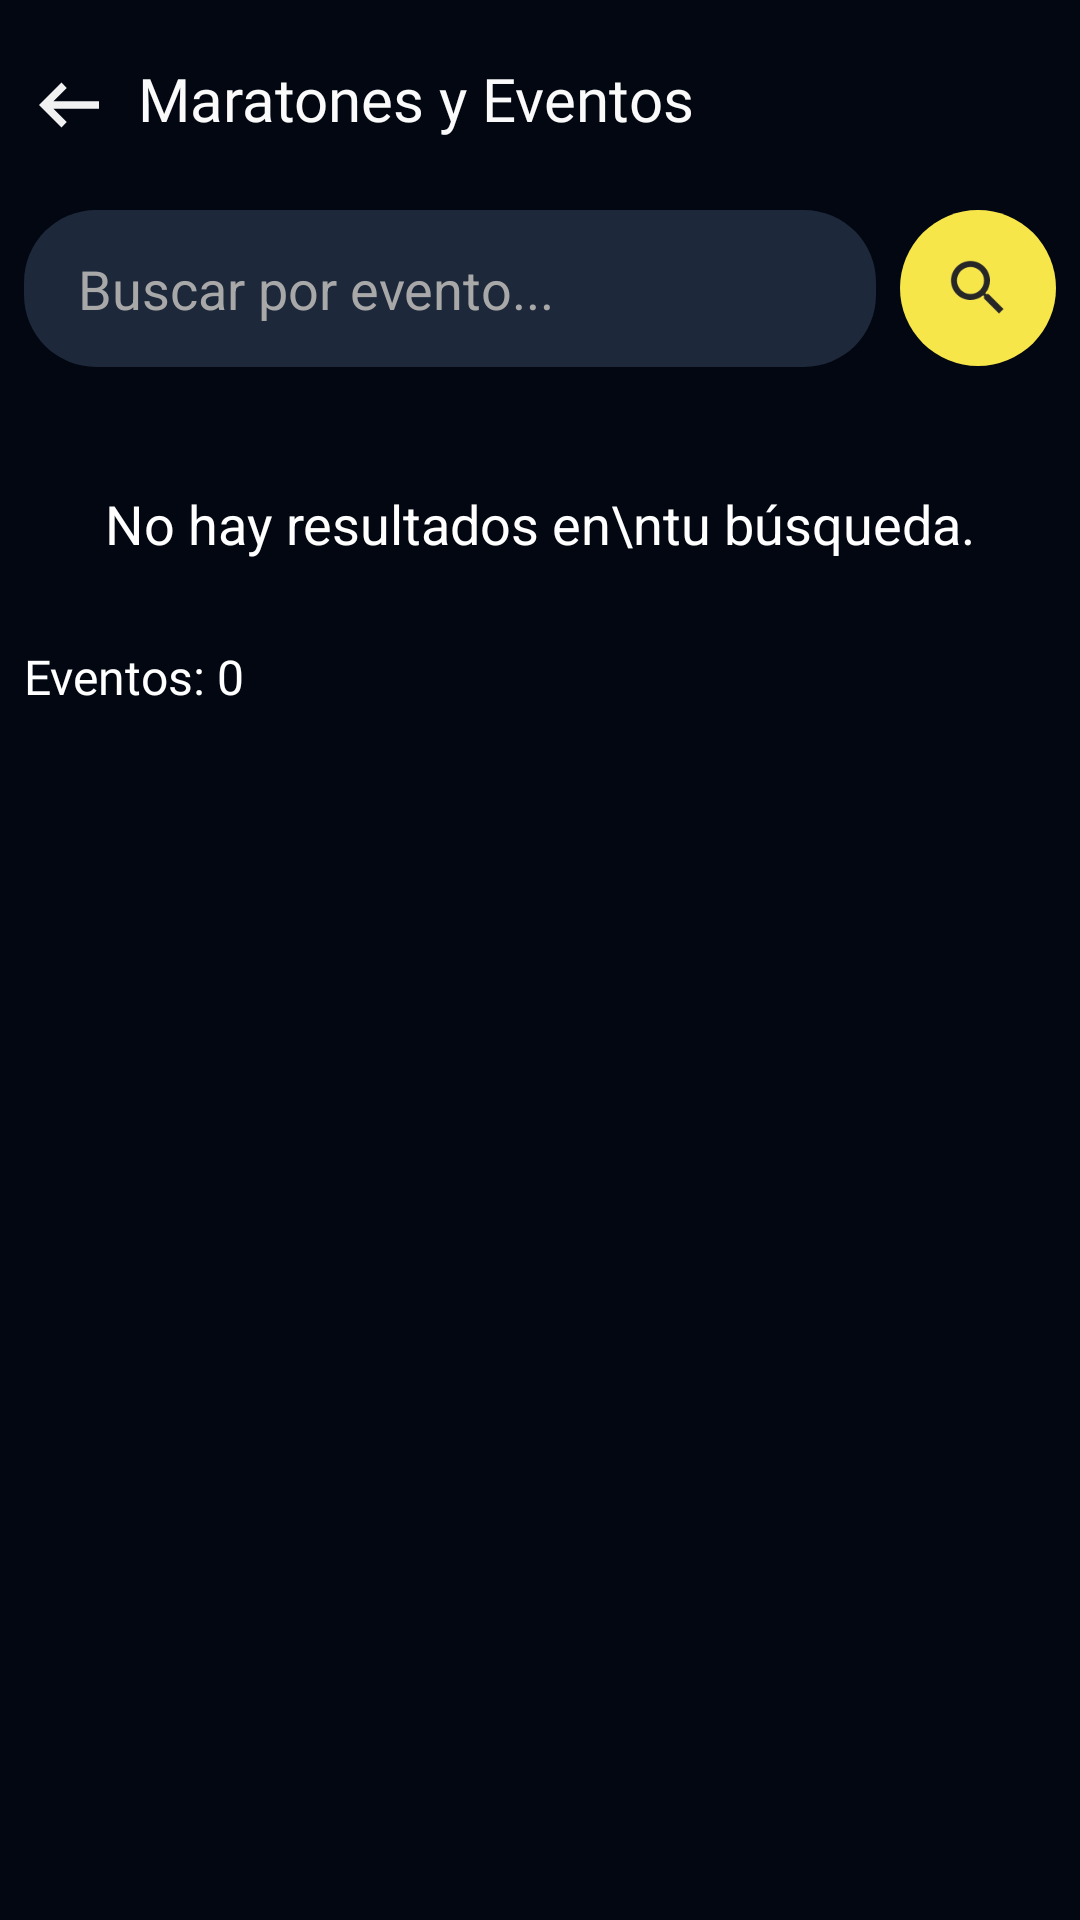

Layout XML and referenced resources for this Android screen:
<!-- AndroidManifest.xml: application theme Theme.AppRunningMobile -->
<!-- res/layout/activity_api_eventos_lista.xml -->
<?xml version="1.0" encoding="utf-8"?>
<androidx.constraintlayout.widget.ConstraintLayout xmlns:android="http://schemas.android.com/apk/res/android"
    xmlns:app="http://schemas.android.com/apk/res-auto"
    xmlns:tools="http://schemas.android.com/tools"
    android:id="@+id/main"
    android:layout_width="match_parent"
    android:layout_height="match_parent"
    tools:context=".ui.ActivityResultadosPersonal"
    android:fitsSystemWindows="true">

    <LinearLayout
        android:layout_width="match_parent"
        android:layout_height="match_parent"
        android:orientation="vertical"
        android:background="#030711">

        <LinearLayout
            android:layout_width="match_parent"
            android:layout_height="wrap_content"
            android:orientation="horizontal"
            android:paddingVertical="8dp"
            android:layout_marginTop="8dp"
            android:layout_marginStart="4dp">

            <LinearLayout
                android:id="@+id/linearLayoutAtrasEventosApiButton"
                android:layout_width="wrap_content"
                android:layout_height="wrap_content"
                android:layout_gravity="center_vertical"
                android:clickable="true"
                android:focusable="true"
                android:orientation="vertical"
                android:paddingTop="4dp"
                android:paddingLeft="4dp">

                <ImageView
                    android:id="@+id/imageView2"
                    android:layout_width="30dp"
                    android:layout_height="30dp"
                    app:srcCompat="@drawable/outline_arrow_left_alt_24"
                    android:layout_gravity="center_vertical"/>
            </LinearLayout>

            <TextView
                android:id="@+id/textView"
                android:layout_width="match_parent"
                android:layout_height="wrap_content"
                android:layout_gravity="center_vertical"
                android:layout_marginLeft="8dp"
                android:fontFamily="@font/inter_tight_semibold"
                android:text="Maratones y Eventos"
                android:textColor="#FAFAFA"
                android:textSize="20sp" />

        </LinearLayout>

        <LinearLayout
            android:layout_width="match_parent"
            android:layout_height="wrap_content"
            android:orientation="horizontal"
            android:layout_marginVertical="12dp"
            android:layout_marginHorizontal="8dp">

            <EditText
                android:id="@+id/editTextBuscadorEventos"
                android:layout_width="wrap_content"
                android:layout_height="wrap_content"
                android:layout_weight="1"
                android:background="@drawable/rounded_search_edit"
                android:ems="10"
                android:hint="Buscar por evento..."
                android:inputType="text"
                android:textColor="@color/white"
                android:textColorHint="#A8A8A8" />

            <ImageButton
                android:id="@+id/imageButtonBuscarEventoNombre"
                android:layout_width="wrap_content"
                android:layout_height="wrap_content"
                android:layout_marginLeft="8dp"
                android:background="@drawable/rounded_search_button"
                app:srcCompat="@drawable/baseline_search_24_black" />


        </LinearLayout>

        <TextView
            android:id="@+id/textViewNoHayResultadosEventos"
            android:layout_width="match_parent"
            android:layout_height="wrap_content"
            android:textAlignment="center"
            android:textSize="18dp"
            android:textColor="@color/white"
            android:text="No hay resultados en\ntu búsqueda."
            android:layout_marginVertical="28dp"/>

        <LinearLayout
            android:layout_width="match_parent"
            android:layout_height="match_parent"
            android:orientation="vertical">

            <LinearLayout
                android:layout_width="match_parent"
                android:layout_height="wrap_content"
                android:orientation="horizontal"
                android:layout_marginHorizontal="8dp">

                <TextView
                    android:id="@+id/labelContadorEventos"
                    android:layout_width="wrap_content"
                    android:layout_height="wrap_content"
                    android:fontFamily="@font/poppins"
                    android:text="Eventos: "
                    android:textColor="@color/white"
                    android:textSize="16sp" />

                <TextView
                    android:id="@+id/textViewContadorEventos"
                    android:layout_width="wrap_content"
                    android:layout_height="wrap_content"
                    android:fontFamily="@font/poppins"
                    android:text="0"
                    android:textColor="@color/white"
                    android:textSize="16sp" />
            </LinearLayout>

            <androidx.recyclerview.widget.RecyclerView
                android:id="@+id/reciclerViewEventosApiLista"
                android:layout_width="match_parent"
                android:layout_height="match_parent"
                android:paddingVertical="6dp" />
        </LinearLayout>

    </LinearLayout>

    <ProgressBar
        android:id="@+id/progressBarEventosApiLista"
        android:layout_width="56dp"
        android:layout_height="56dp"
        android:layout_centerInParent="true"
        android:visibility="gone"
        app:layout_constraintTop_toTopOf="parent"
        app:layout_constraintBottom_toBottomOf="parent"
        app:layout_constraintStart_toStartOf="parent"
        app:layout_constraintEnd_toEndOf="parent"
        android:indeterminate="true"
        android:indeterminateTint="#ffeb3b"
        android:indeterminateTintMode="src_in"
        />
</androidx.constraintlayout.widget.ConstraintLayout>
<!-- resources referenced by this layout -->
<resources>
  <!-- drawable baseline_search_24_black (drawable) -->
  <vector xmlns:android="http://schemas.android.com/apk/res/android" android:height="24dp" android:tint="#272727" android:viewportHeight="24" android:viewportWidth="24" android:width="24dp">
        
      <path android:fillColor="@android:color/white" android:pathData="M15.5,14h-0.79l-0.28,-0.27C15.41,12.59 16,11.11 16,9.5 16,5.91 13.09,3 9.5,3S3,5.91 3,9.5 5.91,16 9.5,16c1.61,0 3.09,-0.59 4.23,-1.57l0.27,0.28v0.79l5,4.99L20.49,19l-4.99,-5zM9.5,14C7.01,14 5,11.99 5,9.5S7.01,5 9.5,5 14,7.01 14,9.5 11.99,14 9.5,14z"/>
      
  </vector>
  <!-- drawable outline_arrow_left_alt_24 (drawable) -->
  <vector xmlns:android="http://schemas.android.com/apk/res/android" android:autoMirrored="true" android:height="24dp" android:tint="#F1F1F1" android:viewportHeight="960" android:viewportWidth="960" android:width="24dp">
        
      <path android:fillColor="@android:color/white" android:pathData="M400,720L160,480L400,240L456,298L314,440L800,440L800,520L314,520L456,662L400,720Z"/>
      
  </vector>
  <!-- drawable rounded_search_button (drawable) -->
  <?xml version="1.0" encoding="utf-8"?>
  <shape xmlns:android="http://schemas.android.com/apk/res/android"
      android:shape="rectangle">
      <solid android:color="#f7e64a" /> <corners android:radius="28dp" /> <padding
      android:bottom="14dp"
      android:left="14dp"
      android:right="14dp"
      android:top="14dp" />
  </shape>
  <!-- drawable rounded_search_edit (drawable) -->
  <?xml version="1.0" encoding="utf-8"?>
  <shape xmlns:android="http://schemas.android.com/apk/res/android"
      android:shape="rectangle">
      <solid android:color="#1d283a" /> <corners android:radius="24dp" /> <padding
      android:bottom="14dp"
      android:left="18dp"
      android:right="18dp"
      android:top="14dp" />
  </shape>
  <style name="Theme.AppRunningMobile" parent="Base.Theme.AppRunningMobile" />
  <style name="Base.Theme.AppRunningMobile" parent="Theme.Material3.DayNight.NoActionBar">
          
          
      </style>
  <!-- not gathered from this repository: default colours our renderer supplied (Android Studio template values) -->
  <color name="white">#FFFFFFFF</color>
</resources>
